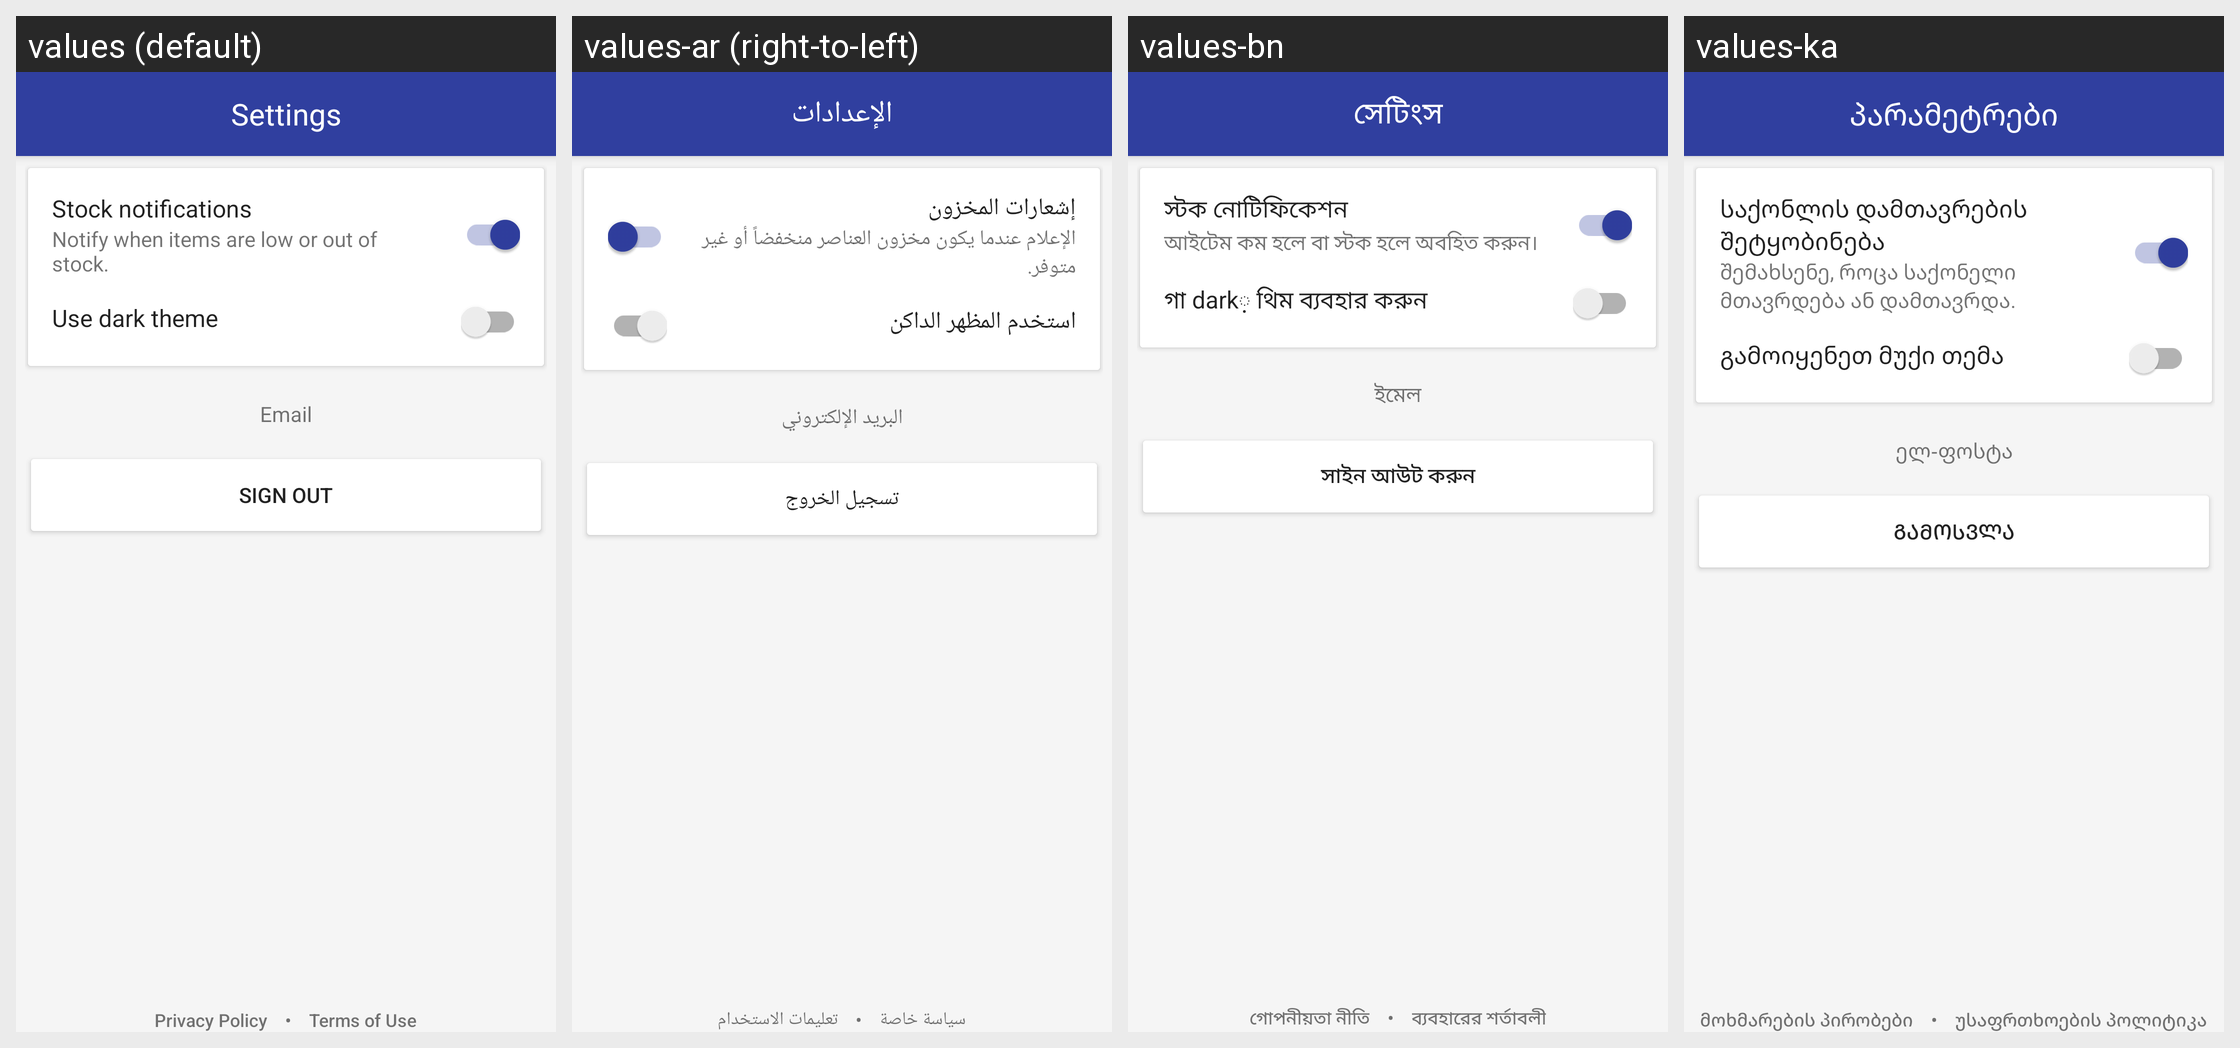

Strings drawn on this Android screen and how each of the app's shown locales translates them:
Android screen res/layout/fragment_settings.xml rendered under 4 locales, left to right: values (default), values-ar (right-to-left), values-bn, values-ka. Device: Nexus 5 (rendered at 1080×1920; each locale shown at half size, 540×960, under a caption strip naming it); theme AppTheme.
Other locales in the repository, not shown: values-bg, values-cs, values-da, values-de, values-el, values-es, values-et, values-fa, values-fi, values-fr, values-he, values-hi, values-hr, values-hu, values-id, values-in, values-it, values-iw, values-ja, values-km, values-ko, values-lo, values-lt, values-lv, values-mk, values-ms, values-my, values-nb, values-nl, values-no, values-pl, values-pt, values-ro, values-ru, values-sl, values-sr, values-sv, values-th, values-tr, values-ur, values-uz, values-vi, values-zh, values-zh-rCN, values-zh-rHK, values-zh-rTW.
Strings drawn on this screen, with the default value and each locale's value (text and hints the layout hard-codes, and strings that could not be matched under every locale, appear in the picture but are not listed):

tab_settings
  values: Settings
  values-ar: الإعدادات
  values-bn: সেটিংস
  values-ka: პარამეტრები

email
  values: Email
  values-ar: البريد الإلكتروني
  values-bn: ইমেল
  values-ka: ელ-ფოსტა

logout_dialog_title
  values: Sign out
  values-ar: تسجيل الخروج
  values-bn: সাইন আউট করুন
  values-ka: გამოსვლა

privacy_policy
  values: Privacy Policy
  values-ar: سياسة خاصة
  values-bn: গোপনীয়তা নীতি
  values-ka: მოხმარების პირობები

symbol_bullet
  values: •
  values-ar: •  [not translated; the default value is used]
  values-bn: •  [not translated; the default value is used]
  values-ka: •  [not translated; the default value is used]

terms_of_use
  values: Terms of Use
  values-ar: تعليمات الاستخدام
  values-bn: ব্যবহারের শর্তাবলী
  values-ka: უსაფრთხოების პოლიტიკა

setting_stock_notification_title
  values: Stock notifications
  values-ar: إشعارات المخزون
  values-bn: স্টক নোটিফিকেশন
  values-ka: საქონლის დამთავრების შეტყობინება

setting_stock_notification_description
  values: Notify when items are low or out of stock.
  values-ar: الإعلام عندما يكون مخزون العناصر منخفضاً أو غير متوفر.
  values-bn: আইটেম কম হলে বা স্টক হলে অবহিত করুন।
  values-ka: შემახსენე, როცა საქონელი მთავრდება ან დამთავრდა.

setting_use_darktheme
  values: Use dark theme
  values-ar: استخدم المظهر الداكن
  values-bn: গা dark় থিম ব্যবহার করুন
  values-ka: გამოიყენეთ მუქი თემა
